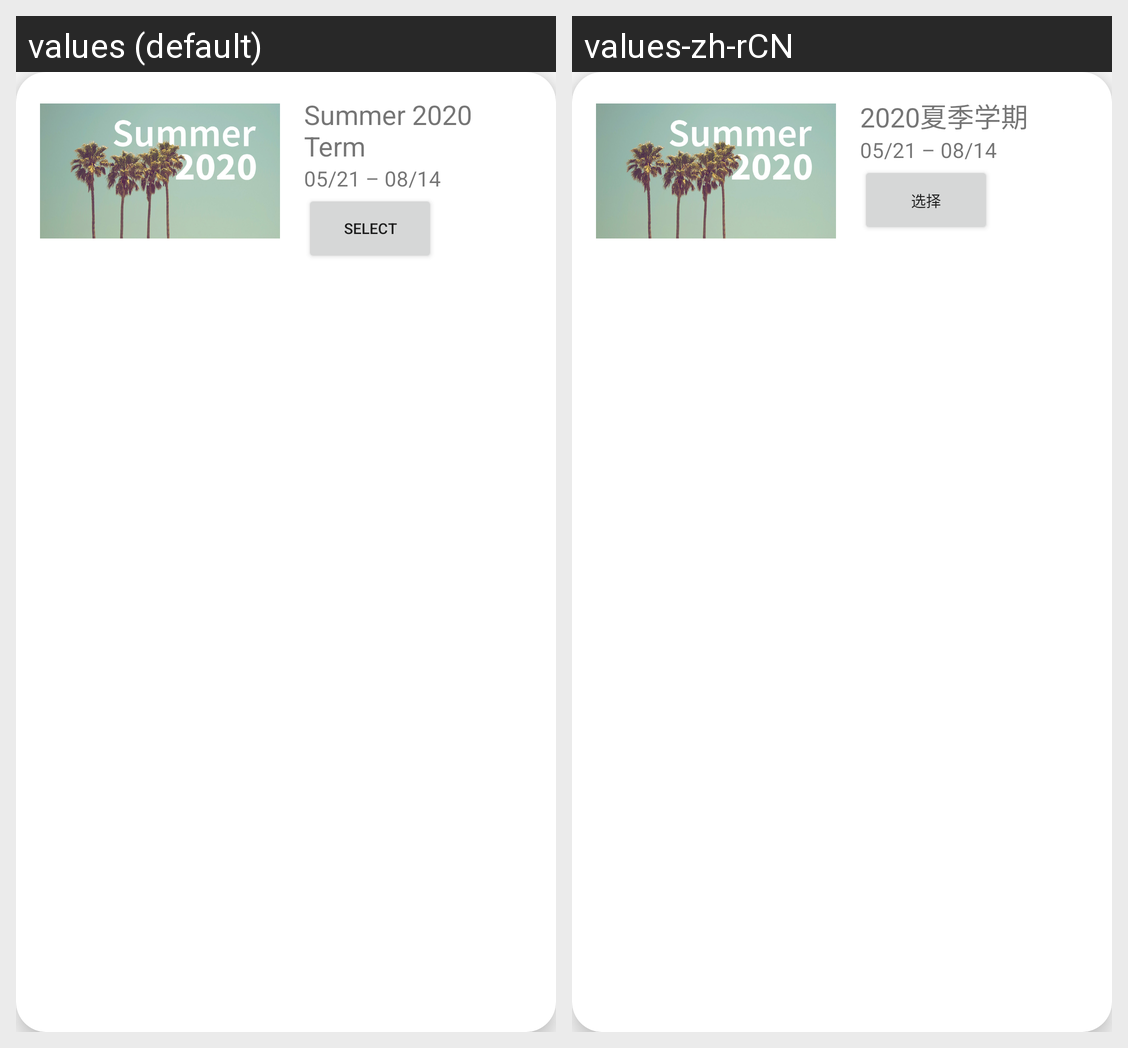

Locale-by-locale string values for the Android screen shown in this grid:
Android screen res/layout/card_view_semester.xml rendered under 2 locales, left to right: values (default), values-zh-rCN. Device: Nexus 5 (rendered at 1080×1920; each locale shown at half size, 540×960, under a caption strip naming it); theme AppTheme.
Strings drawn on this screen, with the default value and each locale's value (text and hints the layout hard-codes, and strings that could not be matched under every locale, appear in the picture but are not listed):

summer_2020_term
  values: Summer 2020 Term
  values-zh-rCN: 2020夏季学期

summer_2020_term_time
  values: 05/21 – 08/14
  values-zh-rCN: 05/21 – 08/14  [not translated; the default value is used]

select
  values: Select
  values-zh-rCN: 选择
